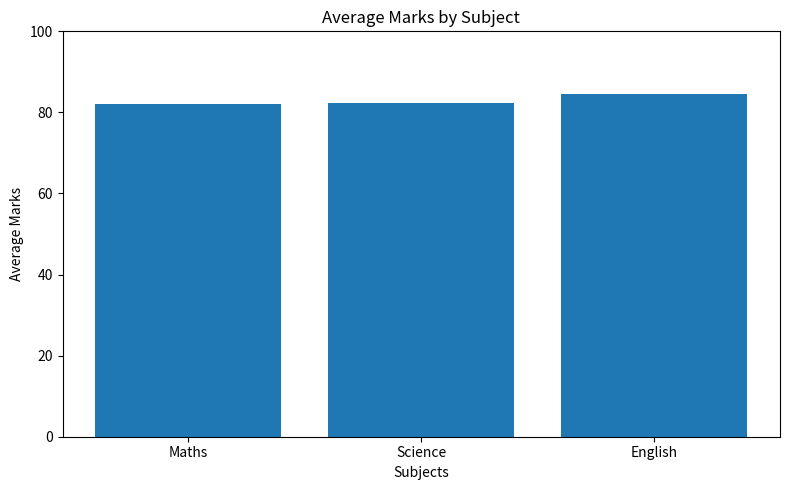
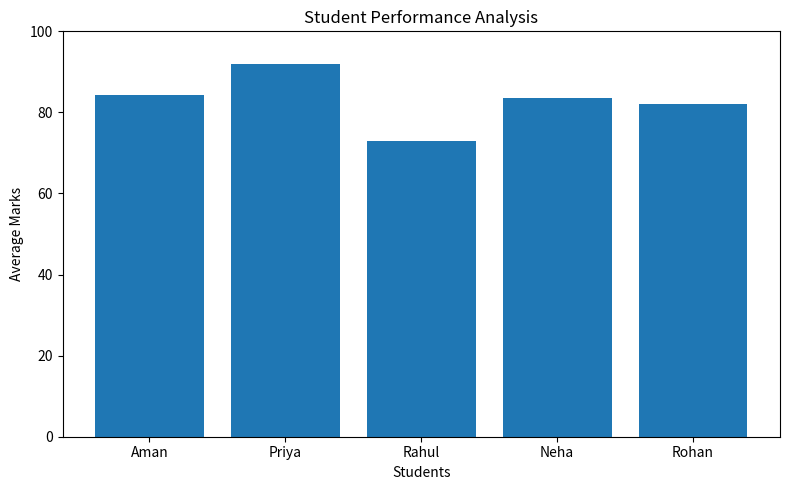
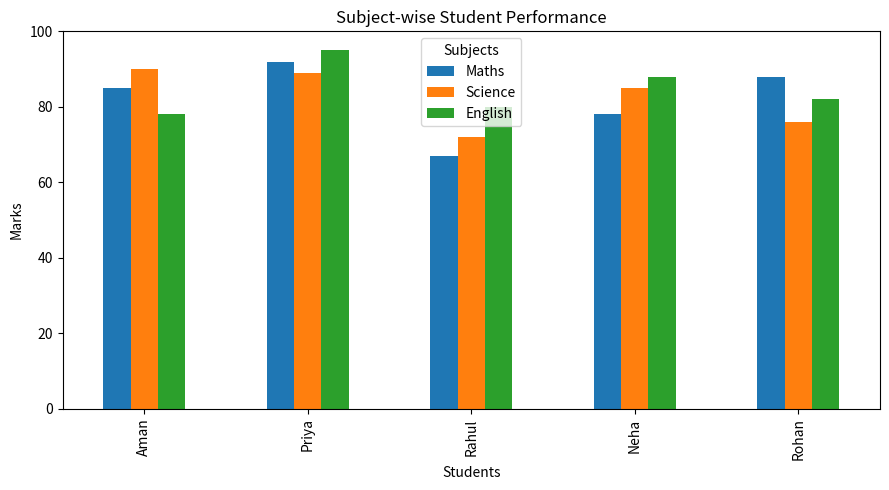

These figures' Python source, in order:
import numpy as np
import pandas as pd
import matplotlib.pyplot as plt

# Student names and marks
students = ["Aman", "Priya", "Rahul", "Neha", "Rohan"]

maths = [85, 92, 67, 78, 88]
science = [90, 89, 72, 85, 76]
english = [78, 95, 80, 88, 82]

print("=" * 40)
print("       STUDENT PERFORMANCE ANALYZER")
print("=" * 40)

# Convert marks into NumPy arrays
maths_array = np.array(maths)
science_array = np.array(science)
english_array = np.array(english)

# Calculate average marks for each subject
maths_average = np.mean(maths_array)
science_average = np.mean(science_array)
english_average = np.mean(english_array)

print("\nSUBJECT STATISTICS")
print("-" * 25)

print("Maths Average:", round(maths_average, 2))
print("Science Average:", round(science_average, 2))
print("English Average:", round(english_average, 2))

print("\nHIGHEST AND LOWEST MARKS")
print("-" * 25)

print("Maths - Highest:", np.max(maths_array))
print("Maths - Lowest:", np.min(maths_array))

print("Science - Highest:", np.max(science_array))
print("Science - Lowest:", np.min(science_array))

print("English - Highest:", np.max(english_array))
print("English - Lowest:", np.min(english_array))

# Create a  Dataframe
data = {
    "Student": students,
    "Maths": maths,
    "Science": science,
    "English": english
}

df = pd.DataFrame(data)

# Calculate each student's average using Pandas
df["Average"] = df[["Maths", "Science", "English"]].mean(axis=1)

# Assign a performance category
def get_performance(average):
    if average >= 85:
        return "Excellent"
    elif average >= 75:
        return "Good"
    else:
        return "Needs Improvement"


df["Performance"] = df["Average"].apply(get_performance)

print("\nCOMPLETE STUDENT REPORT")
print("-" * 40)
print(df.to_string(index=False, formatters={"Average": "{:.2f}".format}))

# Find the top-performing student
top_student_index = df["Average"].idxmax()
top_student = df.loc[top_student_index]

print("\nTOP PERFORMER")
print("-" * 25)
print("Name:", top_student["Student"])
print("Average:", round(top_student["Average"], 2))

# Find students who need improvement
print("\nSTUDENTS NEEDING IMPROVEMENT")
print("-" * 30)

low_performers = df[df["Average"] < 75]

if low_performers.empty:
    print("No students in this category.")
else:
    print(low_performers[["Student", "Average"]].to_string(index=False))

# Save the report as a CSV file
df.to_csv("student_results.csv", index=False)

print("\nStudent report saved to student_results.csv")

# Graph 1: Average marks by subject
subjects = ["Maths", "Science", "English"]
subject_averages = [
    maths_average,
    science_average,
    english_average
]

plt.figure(figsize=(8, 5))
plt.bar(subjects, subject_averages)
plt.title("Average Marks by Subject")
plt.xlabel("Subjects")
plt.ylabel("Average Marks")
plt.ylim(0, 100)
plt.tight_layout()
plt.show()

# Graph 2: Average marks by student
plt.figure(figsize=(8, 5))
plt.bar(df["Student"], df["Average"])
plt.title("Student Performance Analysis")
plt.xlabel("Students")
plt.ylabel("Average Marks")
plt.ylim(0, 100)
plt.tight_layout()
plt.show()

# Graph 3: Compare subject marks for each student
df.plot(
    x="Student",
    y=["Maths", "Science", "English"],
    kind="bar",
    figsize=(9, 5)
)

plt.title("Subject-wise Student Performance")
plt.xlabel("Students")
plt.ylabel("Marks")
plt.ylim(0, 100)
plt.legend(title="Subjects")
plt.tight_layout()
plt.show()

print("\nProject completed successfully!")
